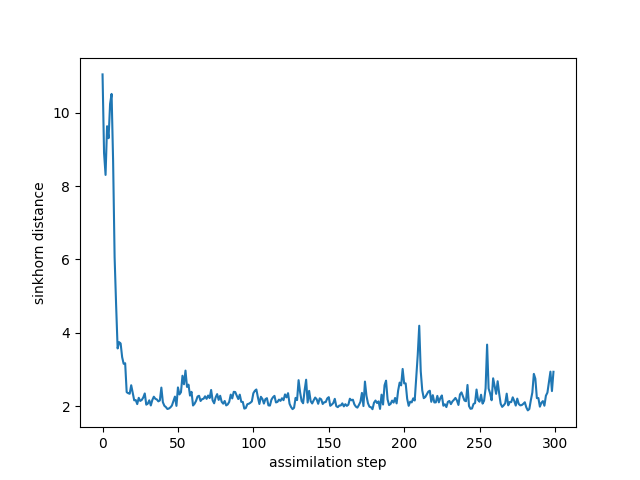

Data behind this chart, as committed beside it:
time, sinkhorn_div
0, 11.04
1, 8.901
2, 8.303
3, 9.63
4, 9.304
5, 10.24
6, 10.51
7, 8.689
8, 6.059
9, 4.754
10, 3.577
11, 3.748
12, 3.711
13, 3.338
14, 3.157
15, 3.173
16, 2.385
17, 2.357
18, 2.341
19, 2.574
20, 2.376
21, 2.163
22, 2.17
23, 2.06
24, 2.231
25, 2.146
26, 2.174
27, 2.24
28, 2.35
29, 2.044
30, 2.072
31, 2.163
32, 2.023
33, 2.17
34, 2.261
35, 2.205
36, 2.186
37, 2.134
38, 2.159
39, 2.509
40, 2.111
41, 2.014
42, 1.979
43, 1.927
44, 1.939
45, 1.971
46, 2.021
47, 2.138
48, 2.264
49, 2.012
50, 2.514
51, 2.323
52, 2.383
53, 2.832
54, 2.601
55, 2.973
56, 2.528
57, 2.59
58, 2.291
59, 2.394
... 240 more rows
